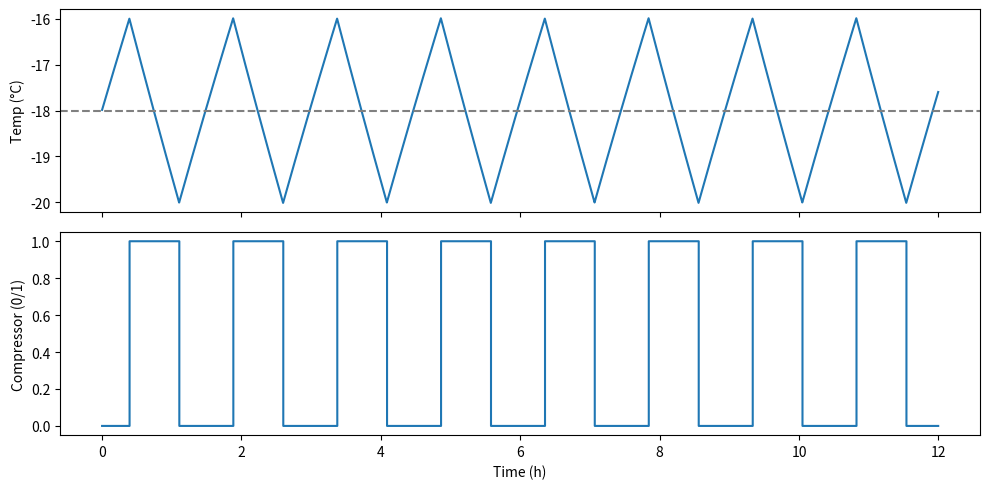

This figure's Python source:
"""
บทที่ 1: โมเดลความร้อนของตู้แช่ + คุมแบบ on/off
สมดุลพลังงาน (ตู้ทั้งใบมองเป็นก้อนเดียว อุณหภูมิเดียว):

    C * dT/dt = UA_wall * (T_amb - T)  +  Q_load  -  u * Q_cool
                └─ ความร้อนรั่วผ่านผนัง ─┘  └ ภาระ ┘   └ ความเย็นจากคอยล์ (u = 0/1)

แปลงเป็นทีละก้าวเวลา (Euler):
    T[k+1] = T[k] + dt / C * (ผลรวมความร้อนข้างบน)
"""
import matplotlib.pyplot as plt

# ---------- พารามิเตอร์ของตู้ (ค่าประมาณตู้แช่เล็ก) ----------
C = 50_000        # J/K   ความจุความร้อนของอากาศ + ของในตู้ + ผนังด้านใน
UA_WALL = 1.5     # W/K   ความร้อนรั่วผ่านฉนวน ต่อองศาที่ต่างกัน
Q_COOL = 150.0    # W     ความเย็นที่คอยล์ให้ได้ตอนคอมเพรสเซอร์เดิน
Q_LOAD = 0.0      # W     ภาระเพิ่ม (เปิดประตู ใส่ของอุ่น) — ตอนนี้ยังไม่มี
T_AMB = 30.0      # °C    อุณหภูมิห้องข้างนอก

# ---------- ตัวควบคุม on/off ----------
SETPOINT = -18.0  # °C
BAND = 4.0        # K     ความกว้างช่วง: เปิดที่ -17, ปิดที่ -19

# ---------- การจำลอง ----------
DT = 10.0                 # s   ก้าวเวลา
DURATION = 12 * 3600      # s   จำลอง 12 ชั่วโมง

T = -18.0                 # อุณหภูมิเริ่มต้น
comp_on = False
times, temps, states = [], [], []
starts = 0                # นับจำนวนครั้งที่คอมเพรสเซอร์สตาร์ต

for k in range(int(DURATION / DT)):
    # 1) ตัวควบคุมตัดสินใจจากค่าที่วัดได้ (hysteresis)
    if T > SETPOINT + BAND / 2 and not comp_on:
        comp_on = True
        starts += 1
    elif T < SETPOINT - BAND / 2 and comp_on:
        comp_on = False

    # 2) ฟิสิกส์ของตู้: รวมความร้อนเข้า-ออก แล้วขยับอุณหภูมิไป 1 ก้าว
    q_leak = UA_WALL * (T_AMB - T)
    q_cool = Q_COOL if comp_on else 0.0
    T = T + DT / C * (q_leak + Q_LOAD - q_cool)

    times.append(k * DT / 3600)
    temps.append(T)
    states.append(1 if comp_on else 0)

duty = sum(states) / len(states)
print(f"ช่วงกว้าง {BAND} K: สตาร์ต {starts} ครั้ง/12 ชม., "
      f"เดินเครื่อง {duty:.0%} ของเวลา, "
      f"อุณหภูมิ {min(temps):.1f} ถึง {max(temps):.1f} °C")

fig, (ax1, ax2) = plt.subplots(2, 1, sharex=True, figsize=(10, 5))
ax1.plot(times, temps)
ax1.axhline(SETPOINT, ls="--", c="gray")
ax1.set_ylabel("Temp (°C)")
ax2.step(times, states, where="post")
ax2.set_ylabel("Compressor (0/1)")
ax2.set_xlabel("Time (h)")
plt.tight_layout()
plt.show()
